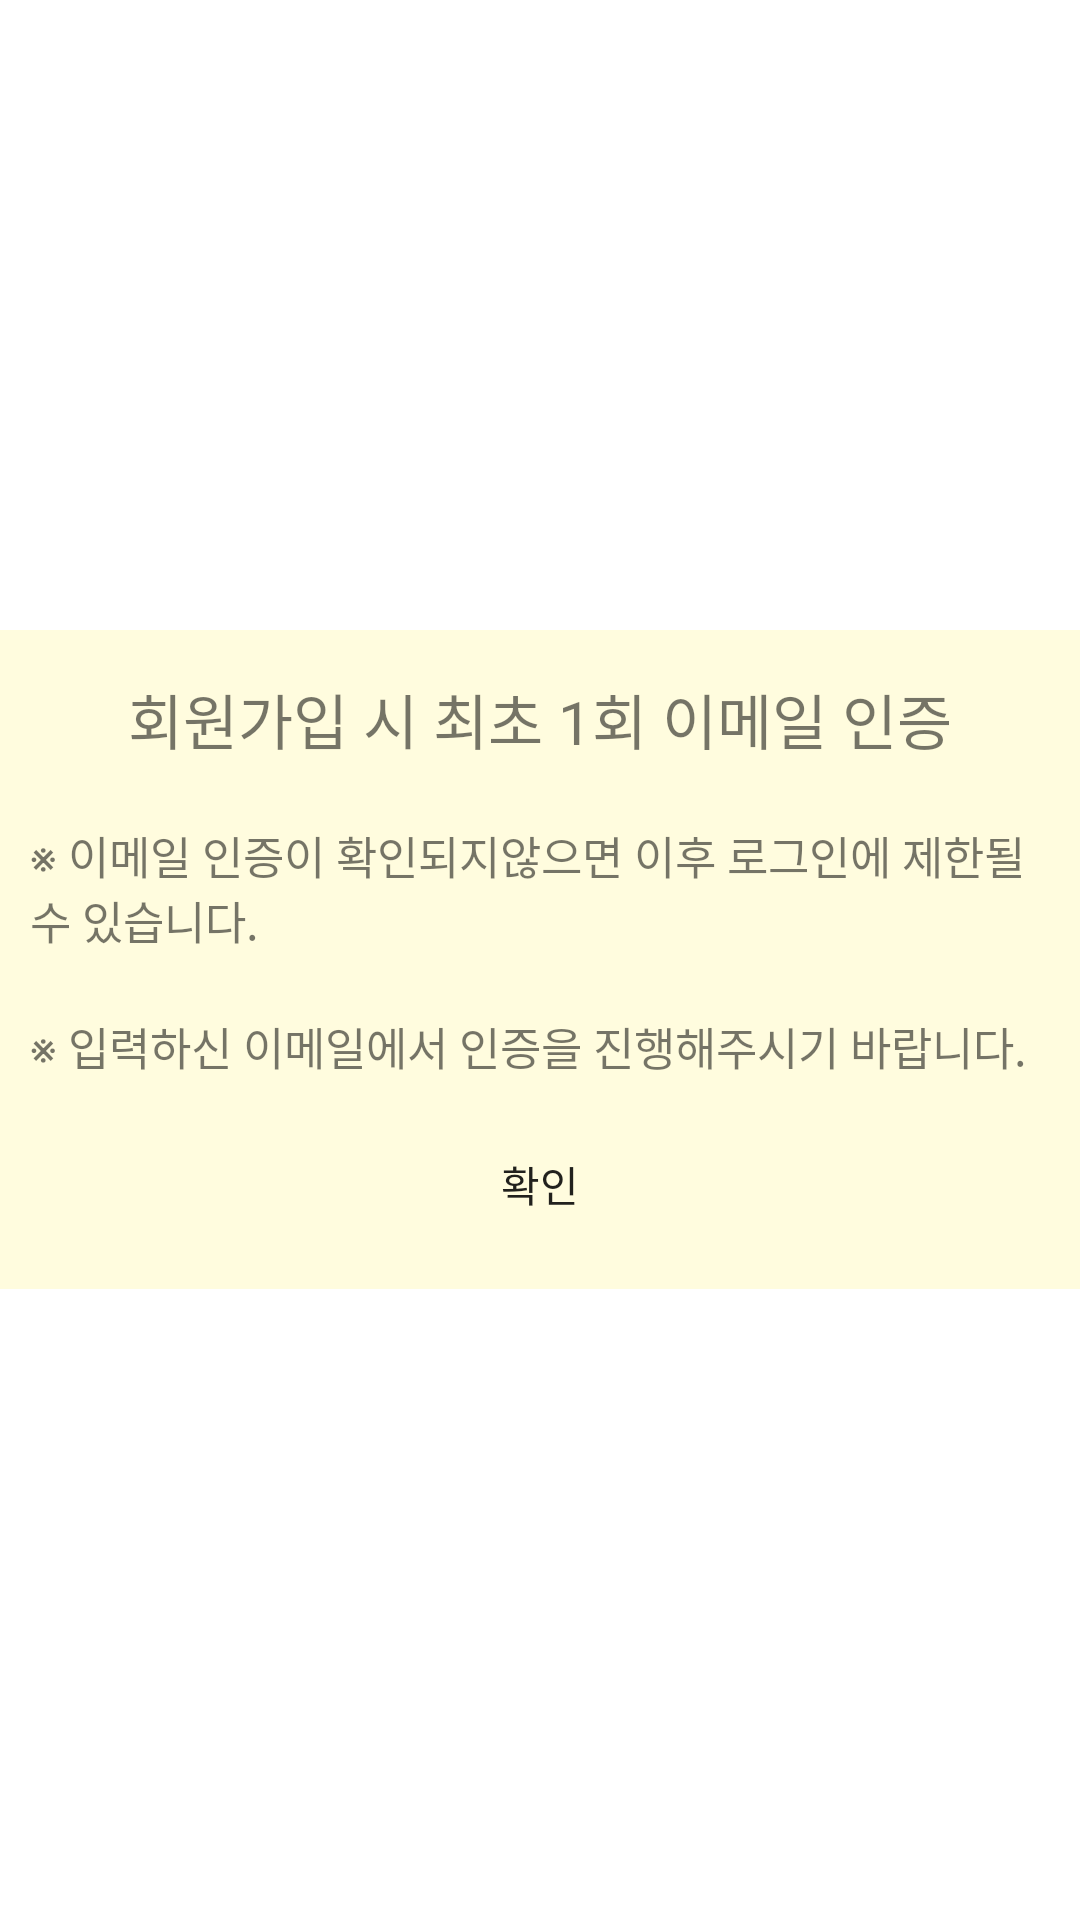

Reconstruct the res/layout file that produces this screen, plus the resources it refers to.
<!-- AndroidManifest.xml: application theme Theme.CARD_Project -->
<!-- res/layout/authemail_dialog.xml -->
<?xml version="1.0" encoding="utf-8"?>
<RelativeLayout xmlns:android="http://schemas.android.com/apk/res/android"
    android:layout_width="match_parent"
    android:layout_height="match_parent"
    android:gravity="center"
    android:orientation="vertical">

    <LinearLayout
        android:layout_width="match_parent"
        android:layout_height="wrap_content"
        android:background="#FFFCDE"
        android:gravity="center"
        android:orientation="vertical">

        <TextView
            android:layout_width="match_parent"
            android:layout_height="wrap_content"
            android:layout_marginTop="15dp"
            android:layout_marginBottom="20dp"
            android:gravity="center"
            android:text="@string/emailauth1"
            android:textSize="20sp" />

        <TextView
            android:layout_width="match_parent"
            android:layout_height="wrap_content"
            android:layout_marginLeft="10dp"
            android:layout_marginRight="10dp"
            android:layout_marginBottom="20dp"
            android:text="@string/emailauth2"
            android:textSize="15sp" />

        <TextView
            android:layout_width="match_parent"
            android:layout_height="wrap_content"
            android:layout_marginLeft="10dp"
            android:layout_marginRight="10dp"
            android:layout_marginBottom="15dp"
            android:text="@string/emailauth3"
            android:textSize="15sp" />

        <Button
            android:id="@+id/positivebutton"
            android:layout_width="100dp"
            android:layout_height="40dp"
            android:layout_marginBottom="15dp"
            android:layout_weight="1"
            android:background="@drawable/button_state"
            android:text="@string/ok" />
    </LinearLayout>

</RelativeLayout>
<!-- resources referenced by this layout -->
<resources>
  <string name="emailauth1">회원가입 시 최초 1회 이메일 인증</string>
  <string name="emailauth2">   ※ 이메일 인증이 확인되지않으면 이후 로그인에 제한될 수 있습니다. </string>
  <string name="emailauth3">   ※ 입력하신 이메일에서 인증을 진행해주시기 바랍니다.</string>
  <string name="ok">확인</string>
  <style name="Theme.CARD_Project" parent="Theme.MaterialComponents.DayNight.DarkActionBar">
          
          <item name="colorPrimary">@color/purple_500</item>
          <item name="colorPrimaryVariant">@color/purple_700</item>
          <item name="colorOnPrimary">@color/white</item>
          
          <item name="colorSecondary">@color/teal_200</item>
          <item name="colorSecondaryVariant">@color/teal_700</item>
          <item name="colorOnSecondary">@color/black</item>
          
          <item name="android:statusBarColor" tools:targetApi="l">?attr/colorPrimaryVariant</item>
          
      </style>
  <!-- not gathered from this repository: default colours our renderer supplied (Android Studio template values) -->
  <color name="purple_500">#FF6200EE</color>
  <color name="purple_700">#FF3700B3</color>
  <color name="teal_200">#FF03DAC5</color>
  <color name="teal_700">#FF018786</color>
  <color name="black">#FF000000</color>
  <color name="white">#FFFFFFFF</color>
</resources>
